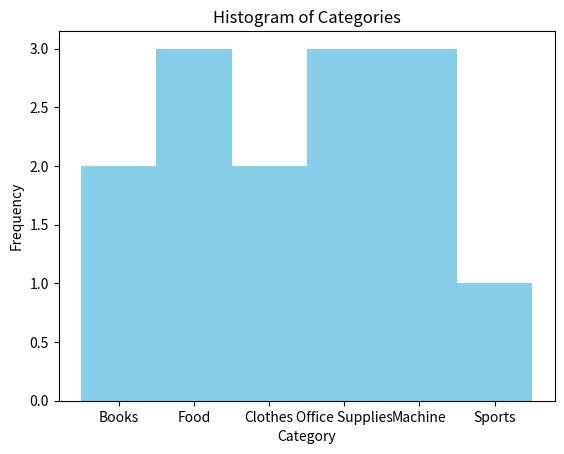

Write Python code to recreate this figure.
from matplotlib import pyplot as plt
import numpy as np

category=['Books', 'Food', 'Clothes', 'Office Supplies', 'Machine', 'Sports',
          'Books', 'Food', 'Office Supplies', 'Machine', 'Office Supplies',
          'Machine','Food', 'Clothes']

plt.hist(category, bins=np.arange(len(set(category)) + 1) - 0.5, color='skyblue')

plt.title('Histogram of Categories')
plt.xlabel('Category')
plt.ylabel('Frequency')

plt.show()